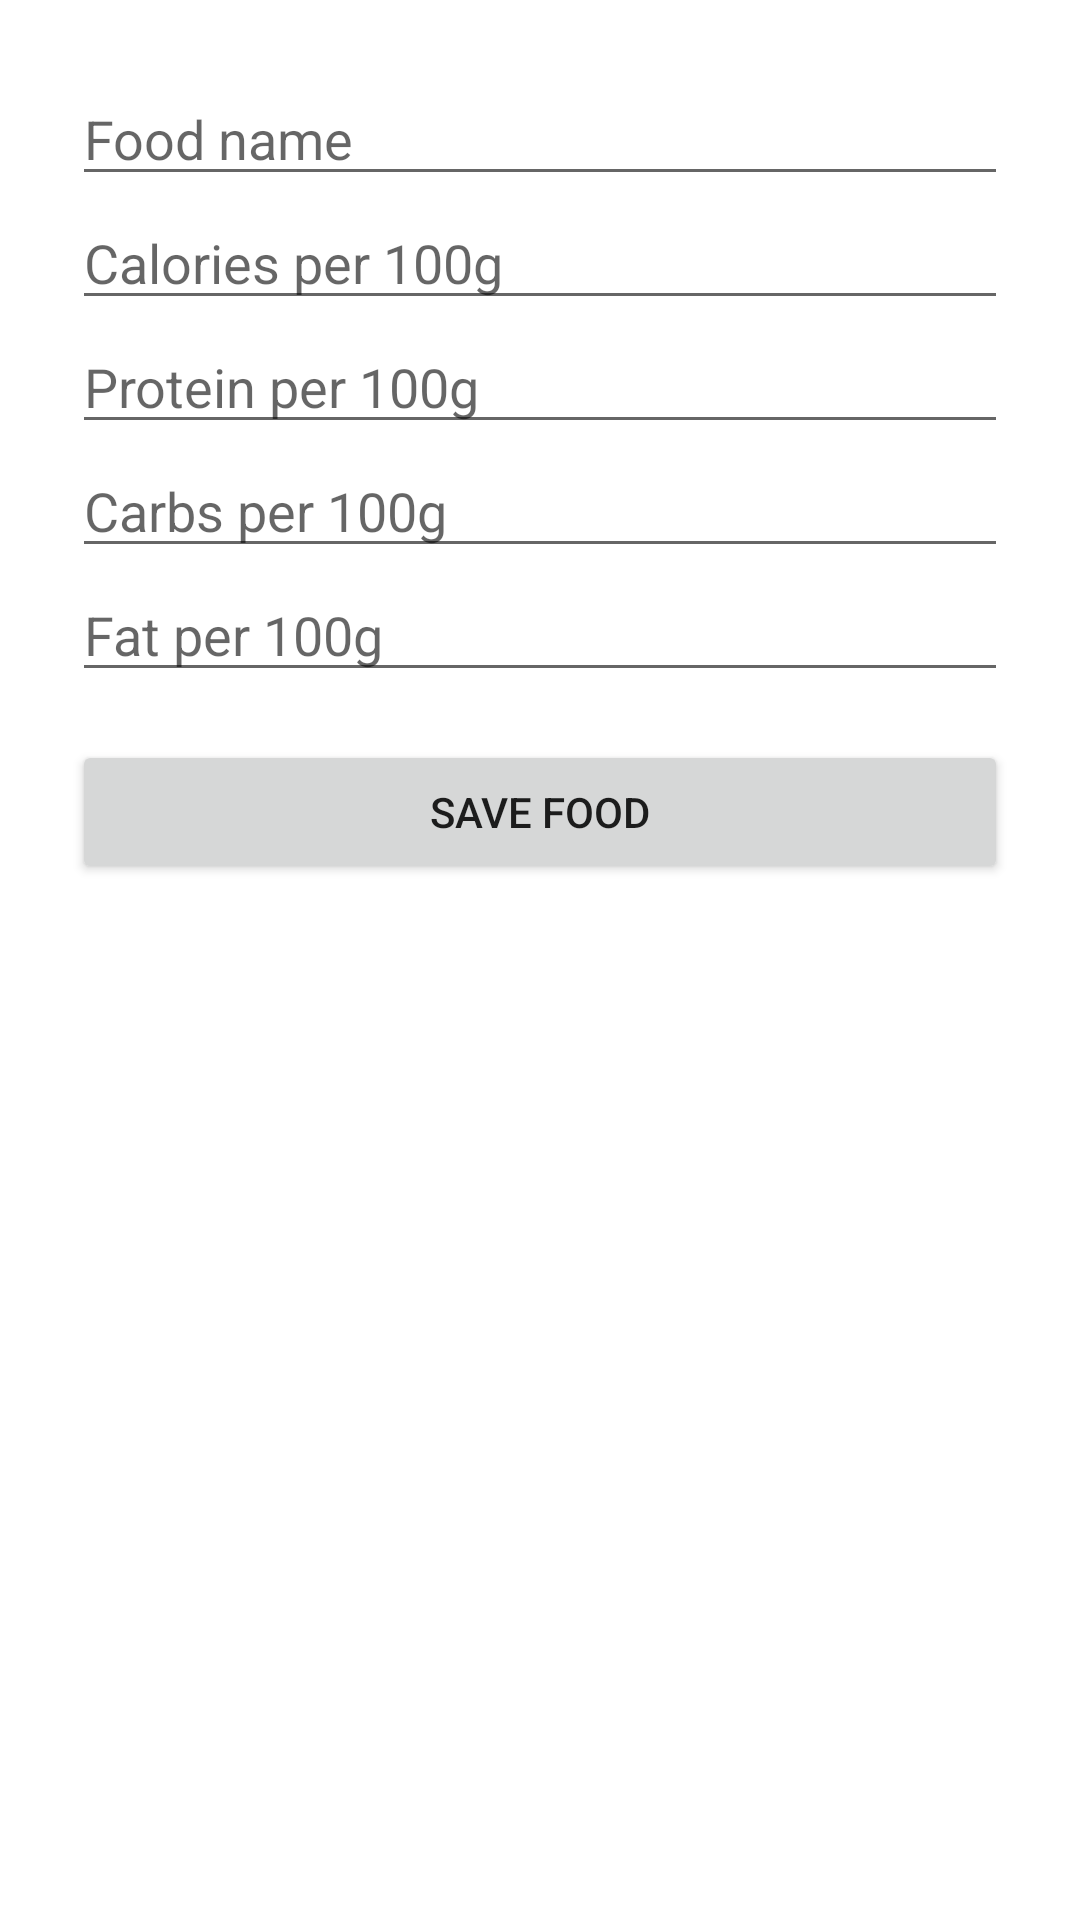

The Android layout XML behind this screen, and the referenced resources:
<!-- AndroidManifest.xml: application theme Theme.GainsCounterApp -->
<!-- res/layout/activity_add_food.xml -->
<?xml version="1.0" encoding="utf-8"?>
<ScrollView xmlns:android="http://schemas.android.com/apk/res/android"
    android:layout_width="match_parent"
    android:layout_height="match_parent"
    android:padding="24dp">

    <LinearLayout
        android:layout_width="match_parent"
        android:layout_height="wrap_content"
        android:orientation="vertical">

        <EditText
            android:id="@+id/nameInput"
            android:hint="Food name"
            android:layout_width="match_parent"
            android:layout_height="wrap_content" />

        <EditText
            android:id="@+id/caloriesInput"
            android:hint="Calories per 100g"
            android:inputType="numberDecimal"
            android:layout_width="match_parent"
            android:layout_height="wrap_content" />

        <EditText
            android:id="@+id/proteinInput"
            android:hint="Protein per 100g"
            android:inputType="numberDecimal"
            android:layout_width="match_parent"
            android:layout_height="wrap_content" />

        <EditText
            android:id="@+id/carbsInput"
            android:hint="Carbs per 100g"
            android:inputType="numberDecimal"
            android:layout_width="match_parent"
            android:layout_height="wrap_content" />

        <EditText
            android:id="@+id/fatInput"
            android:hint="Fat per 100g"
            android:inputType="numberDecimal"
            android:layout_width="match_parent"
            android:layout_height="wrap_content" />

        <Button
            android:id="@+id/saveButton"
            android:text="Save Food"
            android:layout_width="match_parent"
            android:layout_height="wrap_content"
            android:layout_marginTop="16dp" />

        <TextView
            android:id="@+id/statusText"
            android:text=""
            android:layout_width="match_parent"
            android:layout_height="wrap_content"
            android:layout_marginTop="12dp" />
    </LinearLayout>
</ScrollView>
<!-- resources referenced by this layout -->
<resources>
  <style name="Theme.GainsCounterApp" parent="Theme.MaterialComponents.DayNight.DarkActionBar">
          
          <item name="colorPrimary">@color/purple_500</item>
          <item name="colorPrimaryVariant">@color/purple_700</item>
          <item name="colorOnPrimary">@color/white</item>
          
          <item name="colorSecondary">@color/teal_200</item>
          <item name="colorSecondaryVariant">@color/teal_700</item>
          <item name="colorOnSecondary">@color/black</item>
          
          <item name="android:statusBarColor">?attr/colorPrimaryVariant</item>
          
      </style>
  <!-- not gathered from this repository: default colours our renderer supplied (Android Studio template values) -->
  <color name="purple_500">#FF6200EE</color>
  <color name="purple_700">#FF3700B3</color>
  <color name="teal_200">#FF03DAC5</color>
  <color name="teal_700">#FF018786</color>
  <color name="black">#FF000000</color>
  <color name="white">#FFFFFFFF</color>
</resources>
